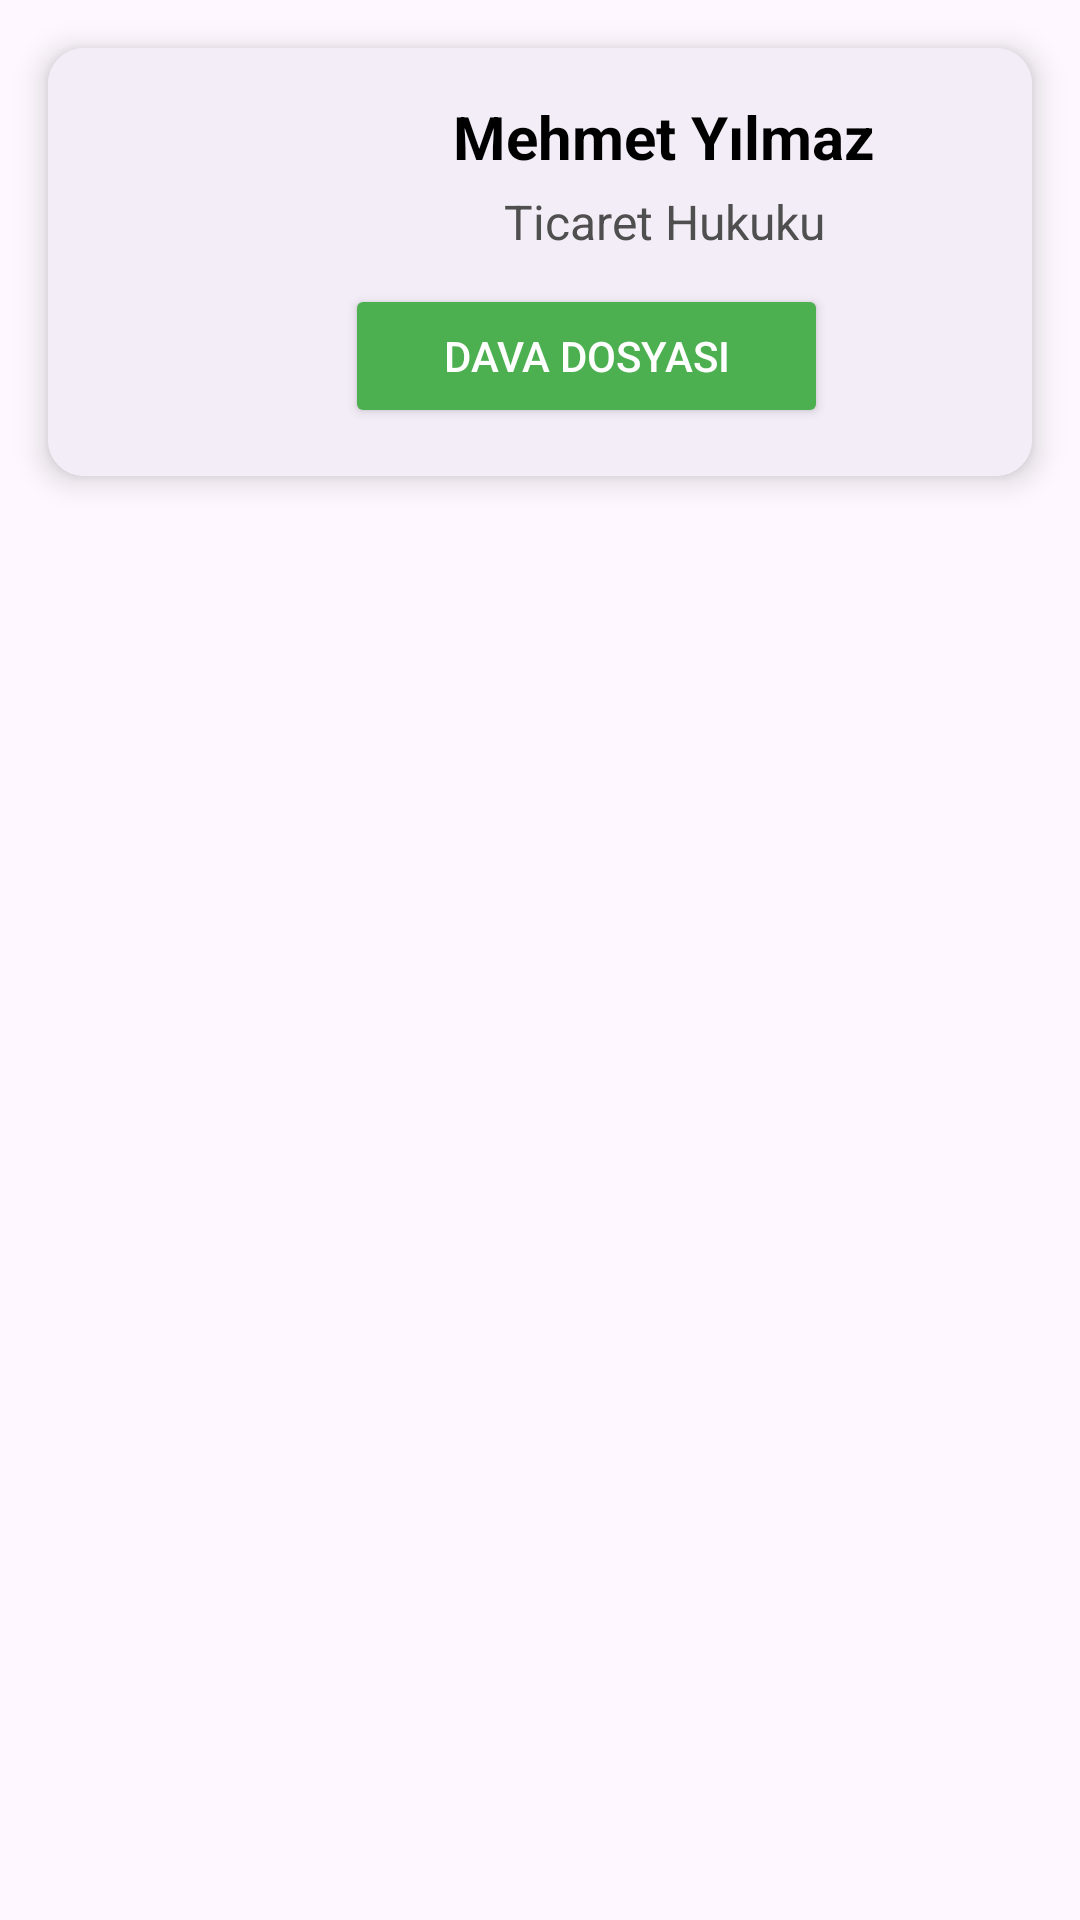

The Android layout XML behind this screen, and the referenced resources:
<!-- AndroidManifest.xml: application theme Theme.LawyerApp -->
<!-- res/layout/case_manager_item.xml -->
<?xml version="1.0" encoding="utf-8"?>
<androidx.drawerlayout.widget.DrawerLayout
    xmlns:android="http://schemas.android.com/apk/res/android"
    xmlns:app="http://schemas.android.com/apk/res-auto"
    xmlns:tools="http://schemas.android.com/tools"
    android:id="@+id/drawerLayoutHome"
    android:layout_width="match_parent"
    android:layout_height="170dp"
    >
    <androidx.constraintlayout.widget.ConstraintLayout
        android:layout_width="match_parent"
        android:layout_height="wrap_content">
        
        <androidx.cardview.widget.CardView
            android:id="@+id/CaseManagementCardViewItem"
            android:layout_width="match_parent"
            android:layout_height="wrap_content"
            android:layout_margin="16dp"
            app:cardCornerRadius="12dp"
            app:cardElevation="6dp"
            app:layout_constraintTop_toTopOf="parent"
            app:layout_constraintStart_toStartOf="parent"
            app:layout_constraintEnd_toEndOf="parent"
            android:background="@color/case_pink">
            <LinearLayout
                android:layout_width="match_parent"
                android:layout_height="wrap_content"
                android:orientation="horizontal"
                android:padding="16dp"
                android:background="@color/case_pink">

                
                <ImageView
                    android:id="@+id/profileImage"
                    android:layout_width="0dp"
                    android:layout_height="80dp"
                    android:layout_weight="1"
                    android:src="@drawable/baseline_account_circle_24"
                    android:scaleType="centerCrop"
                    android:layout_marginEnd="12dp"/>

                
                <LinearLayout
                    android:layout_width="0dp"
                    android:layout_height="wrap_content"
                    android:layout_weight="3"
                    android:orientation="vertical">

                    <TextView
                        android:id="@+id/userName"
                        android:layout_width="wrap_content"
                        android:layout_height="wrap_content"
                        android:text="Mehmet Yılmaz"
                        android:textSize="20sp"
                        android:textStyle="bold"
                        android:textAlignment="center"
                        android:textColor="@color/black"
                        android:layout_gravity="center_horizontal"/>

                    <TextView
                        android:id="@+id/lawCategory"
                        android:layout_width="wrap_content"
                        android:layout_height="wrap_content"
                        android:text="Ticaret Hukuku"
                        android:textSize="16sp"
                        android:textColor="@color/gray"
                        android:textAlignment="center"
                        android:layout_gravity="center_horizontal"
                        android:layout_marginTop="4dp" />

                    <LinearLayout
                        android:layout_width="match_parent"
                        android:layout_height="wrap_content"
                        android:orientation="horizontal"
                        android:gravity="center"
                        android:layout_marginTop="10dp">

                        <Button
                            android:id="@+id/btnCaseFile"
                            android:layout_width="0dp"
                            android:layout_height="wrap_content"
                            android:layout_weight="2"
                            android:text="Dava Dosyası"
                            android:backgroundTint="@color/green"
                            android:textColor="@android:color/white"/>

                        <ImageButton
                            android:id="@+id/btnDelete"
                            android:layout_width="40dp"
                            android:layout_height="40dp"
                            android:src="@drawable/scan_delete_24px"
                            android:scaleType="fitCenter"
                            android:background="?android:attr/selectableItemBackground"
                            android:layout_marginStart="12dp"
                            app:tint="@color/dark_red"/>
                    </LinearLayout>
                </LinearLayout>
            </LinearLayout>
        </androidx.cardview.widget.CardView>
    </androidx.constraintlayout.widget.ConstraintLayout>
</androidx.drawerlayout.widget.DrawerLayout>
<!-- resources referenced by this layout -->
<resources>
  <color name="black">#000000</color>
  <color name="case_pink">#F3EDF7</color>
  <color name="dark_red">#B71C1C</color>
  <color name="gray">#504F4F</color>
  <color name="green">#4CAF50</color>
  <style name="Theme.LawyerApp" parent="Base.Theme.LawyerApp" />
  <style name="Base.Theme.LawyerApp" parent="Theme.Material3.DayNight.NoActionBar">
          
  
          <item name="android:statusBarColor">@android:color/transparent</item>
          <item name="android:windowTranslucentStatus">true</item>
  
      </style>
</resources>
